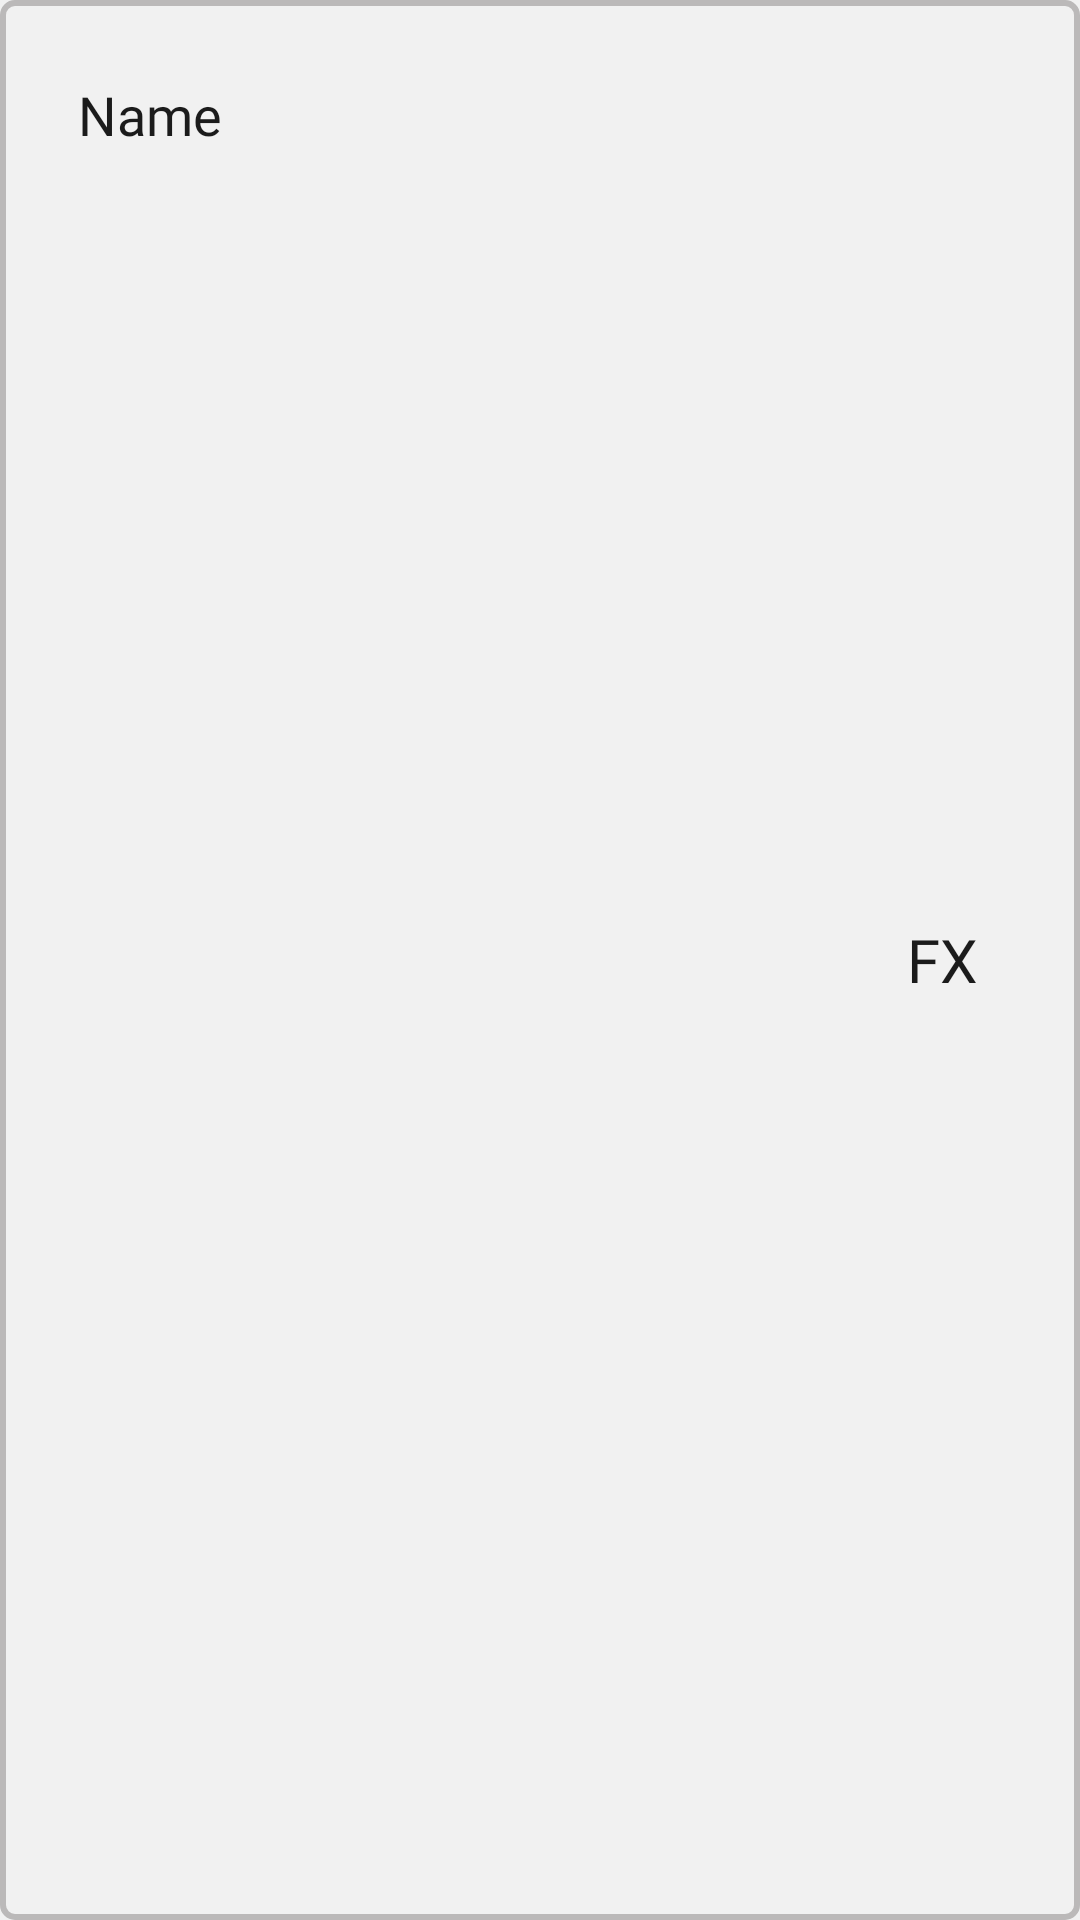

Android layout source for this screen:
<!-- AndroidManifest.xml: application theme Theme.BakalarskaPraca -->
<!-- res/layout/rating_item_layout.xml -->
<?xml version="1.0" encoding="utf-8"?>
<RelativeLayout xmlns:android="http://schemas.android.com/apk/res/android"
    android:layout_width="match_parent"
    android:layout_height="wrap_content"
    android:layout_marginBottom="15dp"
    android:background="@drawable/item_border"
    android:orientation="horizontal"
    android:padding="26dp">

    <TextView
        android:id="@+id/user_name"
        style="@style/TextStyle"
        android:layout_width="288dp"
        android:layout_height="wrap_content"
        android:backgroundTint="@android:color/transparent"
        android:fontFamily="@font/ralewaymedium"
        android:text="Name"
        android:textSize="18sp" />

    <TextView
        android:id="@+id/user_progress"
        style="@style/TextStyle"
        android:layout_width="wrap_content"
        android:layout_height="wrap_content"
        android:layout_alignParentEnd="true"
        android:layout_centerVertical="true"
        android:layout_marginEnd="8dp"
        android:fontFamily="@font/ralewaysemibold"
        android:text="FX"
        android:textSize="20sp" />
</RelativeLayout>
<!-- resources referenced by this layout -->
<resources>
  <!-- drawable item_border (drawable) -->
  <?xml version="1.0" encoding="utf-8"?>
  <shape xmlns:android="http://schemas.android.com/apk/res/android"
      android:shape="rectangle">
      
      <stroke
          android:width="2dp"
          android:color="@color/card_background" /> 
  
      
  
      
      <corners android:radius="4dp"/> 
  
      
      <padding
          android:left="10dp"
          android:top="10dp"
          android:right="10dp"
          android:bottom="10dp" />
  </shape>
  <style name="TextStyle">
          <item name="android:textColor">@color/text_color</item>
      </style>
  <style name="Theme.BakalarskaPraca" parent="Base.Theme.BakalarskaPraca" />
  <color name="card_background">#BBB9B9</color>
  <color name="text_color">#1b1b1b</color>
  <style name="Base.Theme.BakalarskaPraca" parent="Theme.MaterialComponents.DayNight.NoActionBar">
          
          <item name="colorPrimary">@color/white</item>
          <item name="colorPrimaryVariant">#4D4B4B</item>
          <item name="colorOnPrimary">@color/black</item>
          <item name="android:background">@color/background</item>
          <item name="android:statusBarColor" tools:targetApi="l">@color/background</item>
          <item name="android:windowLightStatusBar">true</item>
          <item name="textAppearanceTitleLarge">@style/TextAppearance.Material3.ActionBar.Title</item>
          <item name="materialAlertDialogTheme">@style/AlertDialog</item>
  
          <item name="colorControlNormal">@color/white</item>
          <item name="colorAccent">@color/card_background_highligh</item>
      </style>
  <color name="white">#FFFFFFFF</color>
  <color name="black">#FF000000</color>
  <color name="background">#f1f1f1</color>
  <style name="AlertDialog" parent="ThemeOverlay.Material3.MaterialAlertDialog.Centered">
          <item name="colorPrimary">@color/card_background</item>
          <item name="colorOnSecondary">@color/black</item>
          <item name="android:background">@color/card_background</item>
          <item name="android:gravity">center</item>
          <item name="buttonBarPositiveButtonStyle">@style/PositiveButtonStyle</item>
          <item name="buttonBarNegativeButtonStyle">@style/NegativeButtonStyle</item>
      </style>
  <color name="card_background_highligh">#D8D7D7</color>
  <style name="PositiveButtonStyle" parent="Widget.MaterialComponents.Button.TextButton">
          <item name="android:textColor">@color/text_color</item>
          <item name="android:textStyle">normal</item>
          <item name="textAllCaps">false</item>
      </style>
  <style name="NegativeButtonStyle" parent="Widget.MaterialComponents.Button.TextButton.Dialog">
          <item name="android:textColor">@color/text_color</item>
          <item name="textAllCaps">false</item>
      </style>
</resources>
